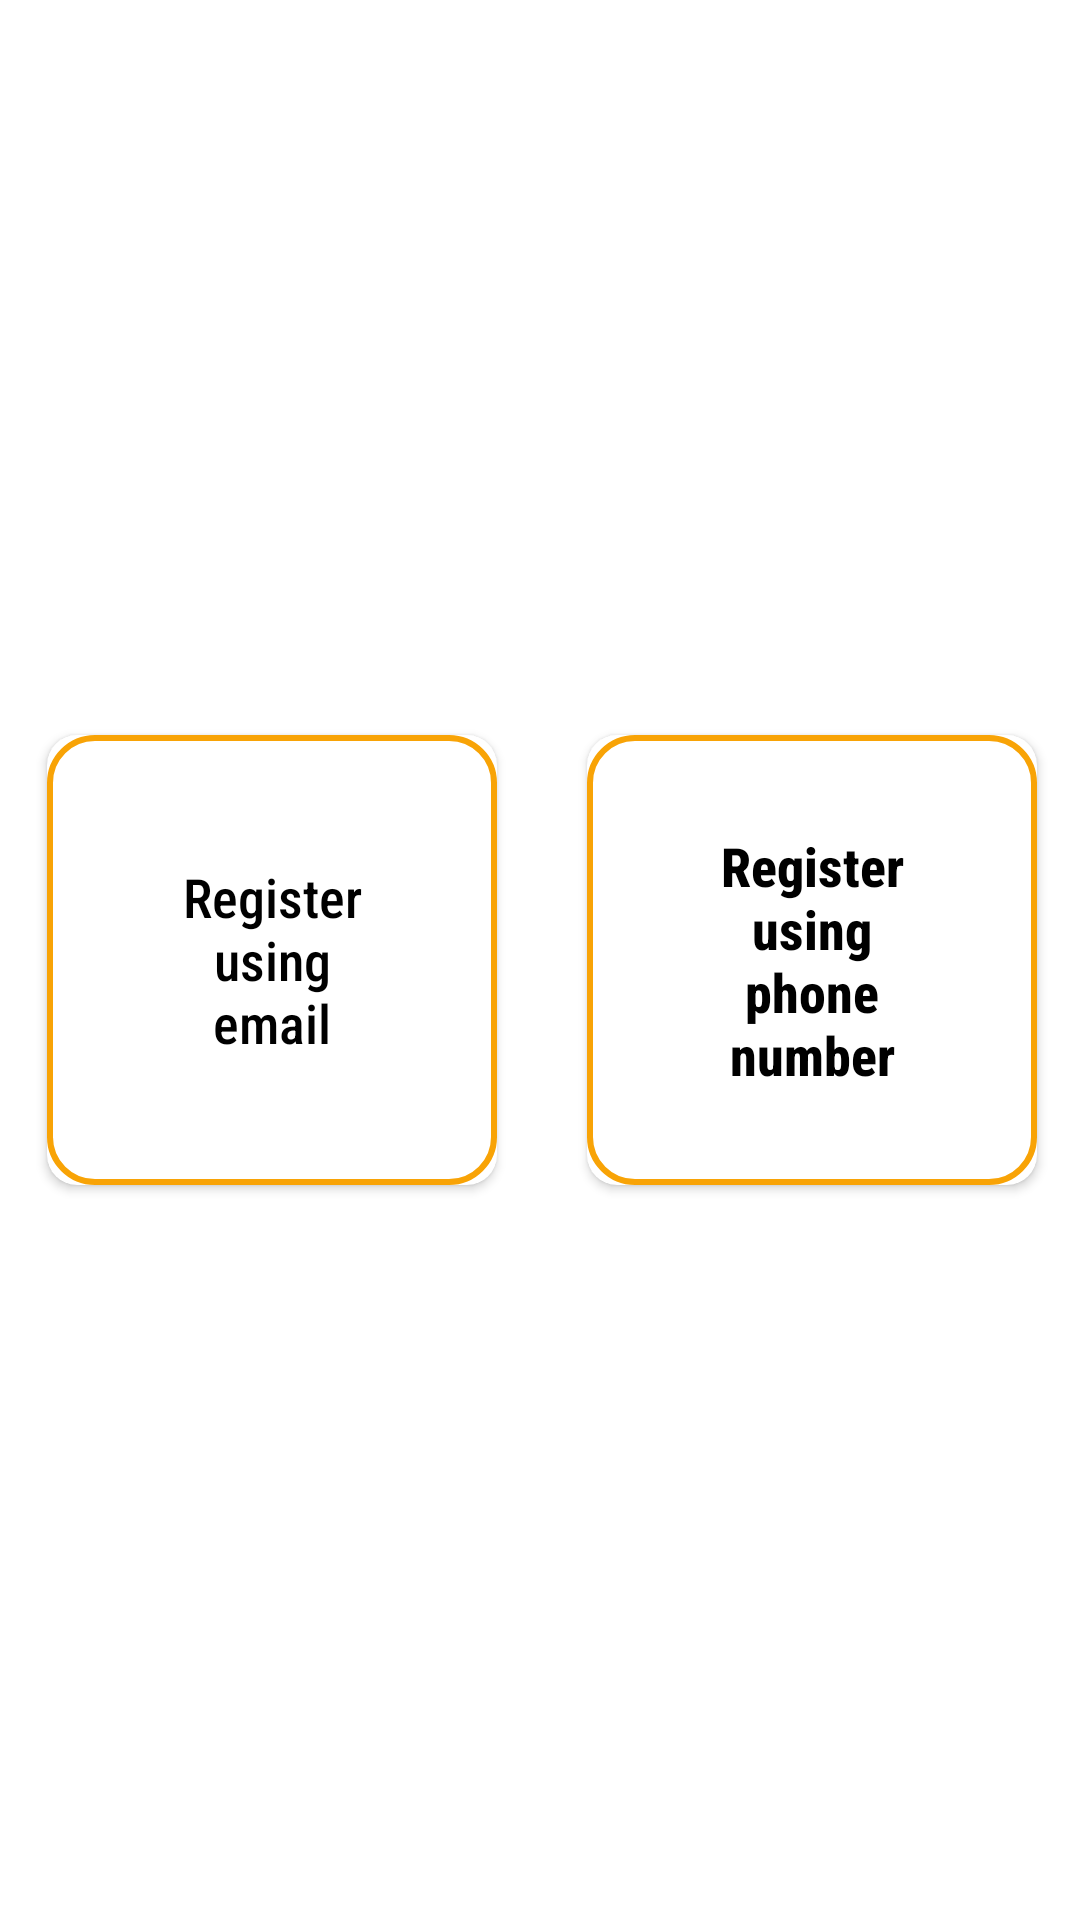

Here is an Android app screen rendered from its layout file. Give the layout XML and the strings, colors and styles it references.
<!-- AndroidManifest.xml: application theme Theme.RcCarApp -->
<!-- res/layout/fragment_register.xml -->
<?xml version="1.0" encoding="utf-8"?>
<layout
    xmlns:android="http://schemas.android.com/apk/res/android"
    xmlns:app="http://schemas.android.com/apk/res-auto"
    xmlns:tools="http://schemas.android.com/tools">


<androidx.constraintlayout.widget.ConstraintLayout
    android:layout_width="match_parent"
    android:layout_height="match_parent"
    tools:context=".hosts.RegisterFragment">

    <androidx.cardview.widget.CardView
        android:id="@+id/cardEmail"
        android:layout_width="150dp"
        android:layout_height="150dp"
        android:layout_marginStart="1dp"
        android:elevation="10dp"
        app:cardCornerRadius="10dp"
        app:layout_constraintBottom_toBottomOf="parent"
        app:layout_constraintEnd_toStartOf="@+id/guideline"
        app:layout_constraintStart_toStartOf="parent"
        app:layout_constraintTop_toTopOf="parent">

        <LinearLayout
            android:layout_width="match_parent"
            android:layout_height="match_parent"
            android:background="@drawable/card_view_stroke"
            android:gravity="center"
            android:orientation="vertical">

            <TextView
                android:id="@+id/textView"
                android:layout_width="80dp"
                android:layout_height="wrap_content"
                android:fontFamily="sans-serif-condensed-medium"
                android:gravity="center"
                android:text="@string/sign_in_using_email"
                android:textColor="@color/black"
                android:textSize="18sp" />

            <ImageView
                android:id="@+id/imageView"
                android:layout_width="match_parent"
                android:layout_height="wrap_content"
                android:src="@drawable/email_vector"
                app:tint="@color/black" />
        </LinearLayout>
    </androidx.cardview.widget.CardView>

    <androidx.constraintlayout.widget.Guideline
        android:id="@+id/guideline"
        android:layout_width="wrap_content"
        android:layout_height="wrap_content"
        android:orientation="vertical"
        app:layout_constraintGuide_percent="0.5" />

    <androidx.cardview.widget.CardView
        android:id="@+id/cardPhoneNumber"
        android:layout_width="150dp"
        android:layout_height="150dp"
        android:layout_marginStart="1dp"
        android:elevation="10dp"
        app:cardCornerRadius="10dp"
        android:transitionName="@string/transition2_cvPhone_to_tvPass"
        app:layout_constraintBottom_toBottomOf="parent"
        app:layout_constraintEnd_toEndOf="parent"
        app:layout_constraintStart_toEndOf="@id/guideline"
        app:layout_constraintTop_toTopOf="parent">

        <LinearLayout
            android:layout_width="match_parent"
            android:layout_height="match_parent"
            android:background="@drawable/card_view_stroke"
            android:gravity="center"
            android:orientation="vertical">

            <TextView
                android:id="@+id/textView2"
                android:layout_width="80dp"
                android:layout_height="wrap_content"
                android:gravity="center"
                android:fontFamily="sans-serif-condensed-medium"
                android:text="@string/sign_in_using_phone_number"
                android:textColor="@color/black"
                android:textSize="18sp"
                android:textStyle="bold" />

            <ImageView
                android:id="@+id/imageView2"
                android:layout_width="match_parent"
                android:layout_height="wrap_content"
                android:src="@drawable/phone_vector"
                app:tint="@color/black" />
        </LinearLayout>
    </androidx.cardview.widget.CardView>
</androidx.constraintlayout.widget.ConstraintLayout>

</layout>
<!-- resources referenced by this layout -->
<resources>
  <color name="black">#FF000000</color>
  <!-- drawable card_view_stroke (drawable) -->
  <?xml version="1.0" encoding="utf-8"?>
  <shape xmlns:android="http://schemas.android.com/apk/res/android"
      android:shape="rectangle">
      <corners android:radius="15dp"/>
      <stroke
          android:width="2dp"
          android:color="@color/yellow_700"
          />
  </shape>
  <string name="sign_in_using_email">Register using email</string>
  <string name="sign_in_using_phone_number">Register using phone number</string>
  <string name="transition2_cvPhone_to_tvPass">transition2_cvPhone_to_tvPass</string>
  <style name="Theme.RcCarApp" parent="Theme.MaterialComponents.DayNight.NoActionBar">
          
          <item name="colorPrimary">@color/yellow_500</item>
          <item name="colorPrimaryVariant">@color/yellow_700</item>
          <item name="colorOnPrimary">@color/white</item>
          
          <item name="colorSecondary">@color/yellow_200</item>
          <item name="colorSecondaryVariant">@color/yellow_500</item>
          <item name="colorOnSecondary">@color/black</item>
          
          <item name="android:statusBarColor">?attr/colorPrimaryVariant</item>
          
      </style>
  <color name="yellow_700">#F8A306</color>
  <color name="yellow_500">#FFB937</color>
  <color name="white">#FFFFFFFF</color>
  <color name="yellow_200">#FBC869</color>
</resources>
